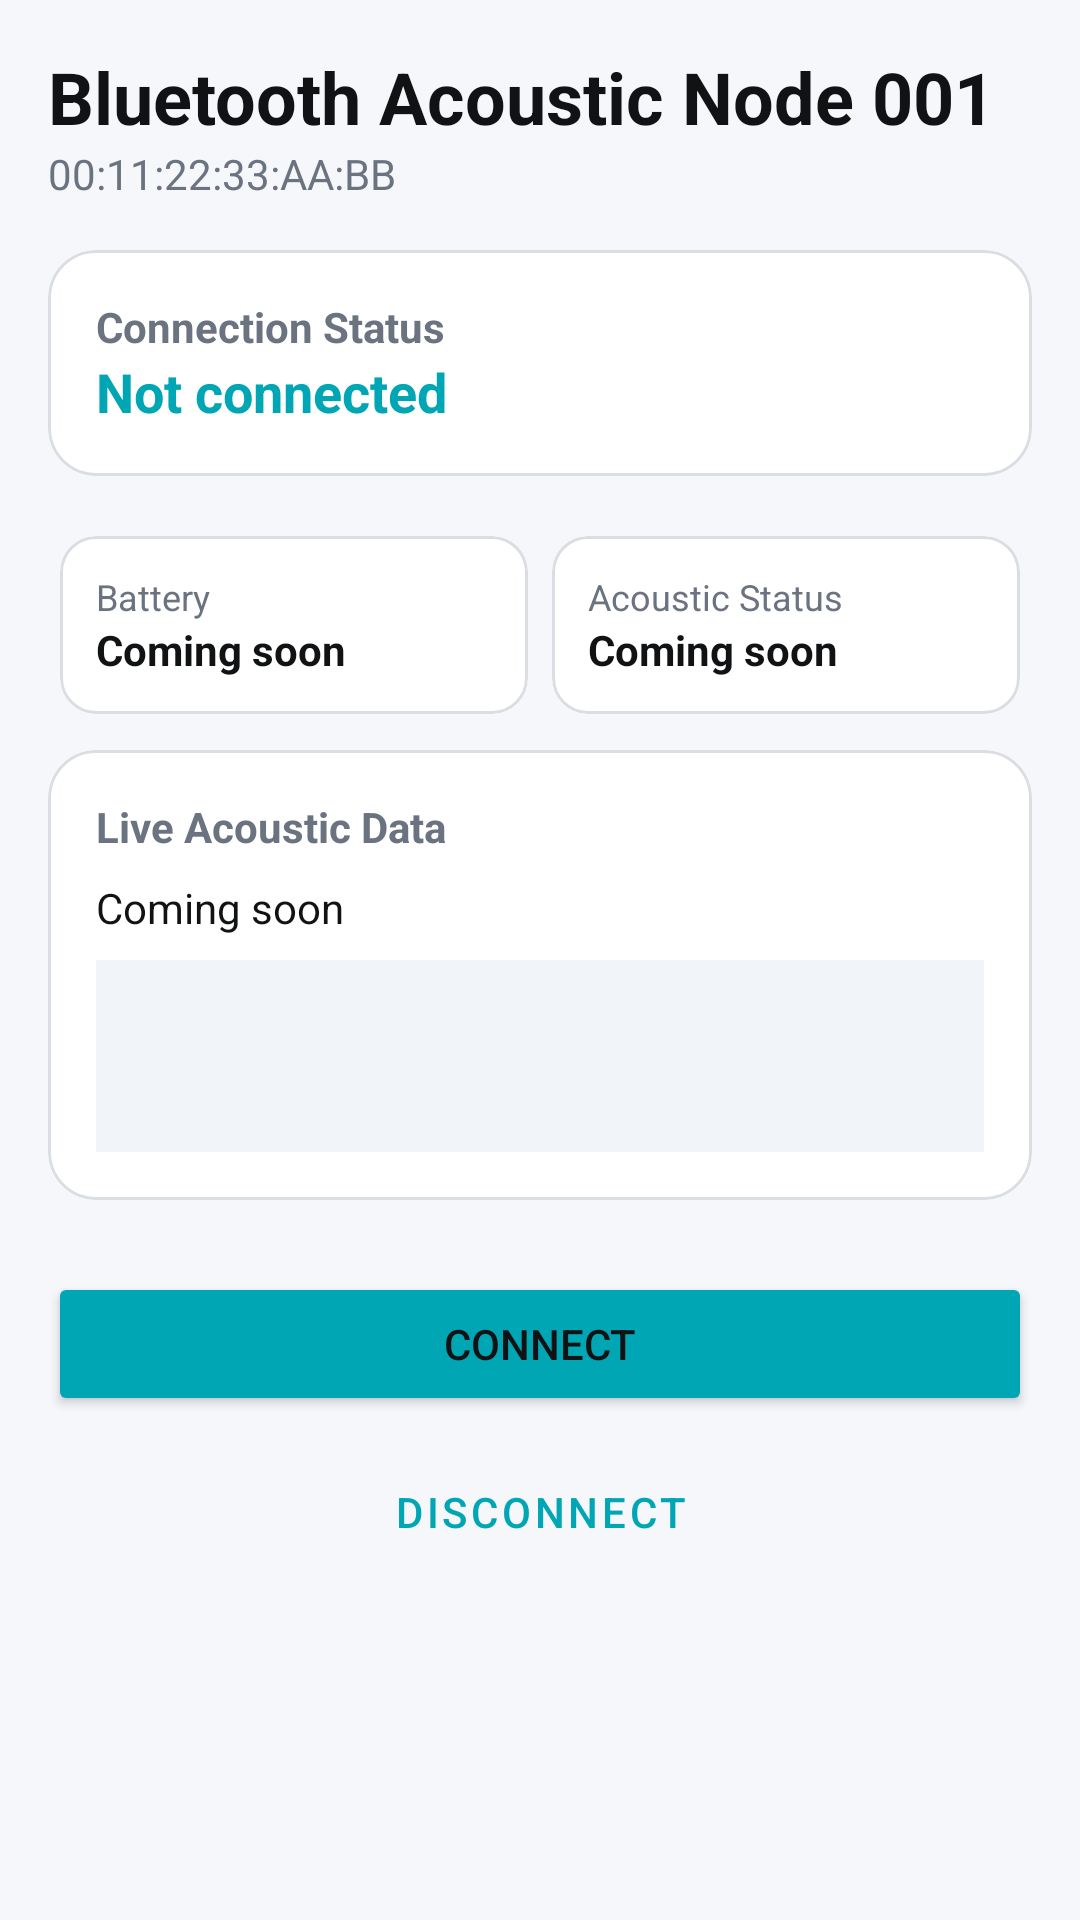

Reconstruct the res/layout file that produces this screen, plus the resources it refers to.
<!-- AndroidManifest.xml: application theme Theme.Telegram -->
<!-- res/layout/fragment_bluetooth_detail.xml -->
<?xml version="1.0" encoding="utf-8"?>
<androidx.core.widget.NestedScrollView xmlns:android="http://schemas.android.com/apk/res/android"
    xmlns:app="http://schemas.android.com/apk/res-auto"
    android:layout_width="match_parent"
    android:layout_height="match_parent"
    android:background="@color/app_bg">

    <LinearLayout
        android:layout_width="match_parent"
        android:layout_height="wrap_content"
        android:orientation="vertical"
        android:padding="16dp">

        <TextView
            android:id="@+id/tv_device_name"
            android:layout_width="wrap_content"
            android:layout_height="wrap_content"
            android:text="Bluetooth Acoustic Node 001"
            android:textColor="@color/app_text_primary"
            android:textSize="24sp"
            android:textStyle="bold" />

        <TextView
            android:id="@+id/tv_device_address"
            android:layout_width="wrap_content"
            android:layout_height="wrap_content"
            android:text="00:11:22:33:AA:BB"
            android:textColor="@color/app_text_secondary" />

        <com.google.android.material.card.MaterialCardView
            android:layout_width="match_parent"
            android:layout_height="wrap_content"
            android:layout_marginTop="16dp"
            app:cardBackgroundColor="@color/app_card_bg"
            app:cardCornerRadius="16dp"
            app:cardElevation="0dp"
            app:strokeWidth="1dp"
            app:strokeColor="@color/app_divider">
            <LinearLayout android:layout_width="match_parent" android:layout_height="wrap_content" android:orientation="vertical" android:padding="16dp">
                <TextView android:layout_width="wrap_content" android:layout_height="wrap_content" android:text="Connection Status" android:textColor="@color/app_text_secondary" android:textStyle="bold"/>
                <TextView android:id="@+id/tv_connection_status" android:layout_width="wrap_content" android:layout_height="wrap_content" android:text="Not connected" android:textColor="@color/app_accent" android:textSize="18sp" android:textStyle="bold"/>
            </LinearLayout>
        </com.google.android.material.card.MaterialCardView>

        <GridLayout
            android:layout_width="match_parent"
            android:layout_height="wrap_content"
            android:layout_marginTop="16dp"
            android:columnCount="2">

            <com.google.android.material.card.MaterialCardView
                android:layout_width="0dp"
                android:layout_height="wrap_content"
                android:layout_columnWeight="1"
                android:layout_margin="4dp"
                app:cardBackgroundColor="@color/app_card_bg"
                app:cardCornerRadius="12dp"
                app:cardElevation="0dp"
                app:strokeWidth="1dp"
                app:strokeColor="@color/app_divider">
                <LinearLayout android:layout_width="match_parent" android:layout_height="wrap_content" android:orientation="vertical" android:padding="12dp">
                    <TextView android:layout_width="wrap_content" android:layout_height="wrap_content" android:text="Battery" android:textColor="@color/app_text_secondary" android:textSize="12sp"/>
                    <TextView android:layout_width="wrap_content" android:layout_height="wrap_content" android:text="Coming soon" android:textColor="@color/app_text_primary" android:textStyle="bold"/>
                </LinearLayout>
            </com.google.android.material.card.MaterialCardView>

            <com.google.android.material.card.MaterialCardView
                android:layout_width="0dp"
                android:layout_height="wrap_content"
                android:layout_columnWeight="1"
                android:layout_margin="4dp"
                app:cardBackgroundColor="@color/app_card_bg"
                app:cardCornerRadius="12dp"
                app:cardElevation="0dp"
                app:strokeWidth="1dp"
                app:strokeColor="@color/app_divider">
                <LinearLayout android:layout_width="match_parent" android:layout_height="wrap_content" android:orientation="vertical" android:padding="12dp">
                    <TextView android:layout_width="wrap_content" android:layout_height="wrap_content" android:text="Acoustic Status" android:textColor="@color/app_text_secondary" android:textSize="12sp"/>
                    <TextView android:layout_width="wrap_content" android:layout_height="wrap_content" android:text="Coming soon" android:textColor="@color/app_text_primary" android:textStyle="bold"/>
                </LinearLayout>
            </com.google.android.material.card.MaterialCardView>

        </GridLayout>

        <com.google.android.material.card.MaterialCardView
            android:layout_width="match_parent"
            android:layout_height="wrap_content"
            android:layout_marginTop="8dp"
            app:cardBackgroundColor="@color/app_card_bg"
            app:cardCornerRadius="16dp"
            app:cardElevation="0dp"
            app:strokeWidth="1dp"
            app:strokeColor="@color/app_divider">
            <LinearLayout android:layout_width="match_parent" android:layout_height="wrap_content" android:orientation="vertical" android:padding="16dp">
                <TextView android:layout_width="wrap_content" android:layout_height="wrap_content" android:text="Live Acoustic Data" android:textColor="@color/app_text_secondary" android:textStyle="bold"/>
                <TextView android:layout_width="wrap_content" android:layout_height="wrap_content" android:text="Coming soon" android:textColor="@color/app_text_primary" android:layout_marginTop="8dp"/>
                
                <View android:layout_width="match_parent" android:layout_height="64dp" android:background="@color/app_card_secondary" android:layout_marginTop="8dp"/>
            </LinearLayout>
        </com.google.android.material.card.MaterialCardView>

        <Button
            android:id="@+id/btn_connect"
            android:layout_width="match_parent"
            android:layout_height="wrap_content"
            android:layout_marginTop="24dp"
            android:backgroundTint="@color/app_accent"
            android:text="Connect" />

        <Button
            android:id="@+id/btn_disconnect"
            style="@style/Widget.MaterialComponents.Button.OutlinedButton"
            android:layout_width="match_parent"
            android:layout_height="wrap_content"
            android:layout_marginTop="8dp"
            android:text="Disconnect"
            android:textColor="@color/app_accent"
            app:strokeColor="@color/app_accent" />

    </LinearLayout>

</androidx.core.widget.NestedScrollView>
<!-- resources referenced by this layout -->
<resources>
  <color name="app_accent">#00A6B4</color>
  <color name="app_bg">#F5F7FA</color>
  <color name="app_card_bg">#FFFFFF</color>
  <color name="app_card_secondary">#F1F5F9</color>
  <color name="app_divider">#DADDE1</color>
  <color name="app_text_primary">#101214</color>
  <color name="app_text_secondary">#6B7280</color>
  <style name="Theme.Telegram" parent="Theme.MaterialComponents.DayNight.NoActionBar">
          
          <item name="colorPrimary">@color/app_accent</item>
          <item name="colorPrimaryVariant">@color/app_accent</item>
          <item name="colorOnPrimary">@android:color/white</item>
          <item name="colorSecondary">@color/app_accent</item>
  
          
          <item name="android:windowBackground">@color/app_bg</item>
          <item name="colorSurface">@color/app_card_bg</item>
          <item name="colorOnSurface">@color/app_text_primary</item>
          <item name="android:textColorPrimary">@color/app_text_primary</item>
          <item name="android:textColorSecondary">@color/app_text_secondary</item>
  
          
          <item name="colorControlNormal">@color/app_text_secondary</item>
          <item name="colorControlActivated">@color/app_accent</item>
      </style>
</resources>
